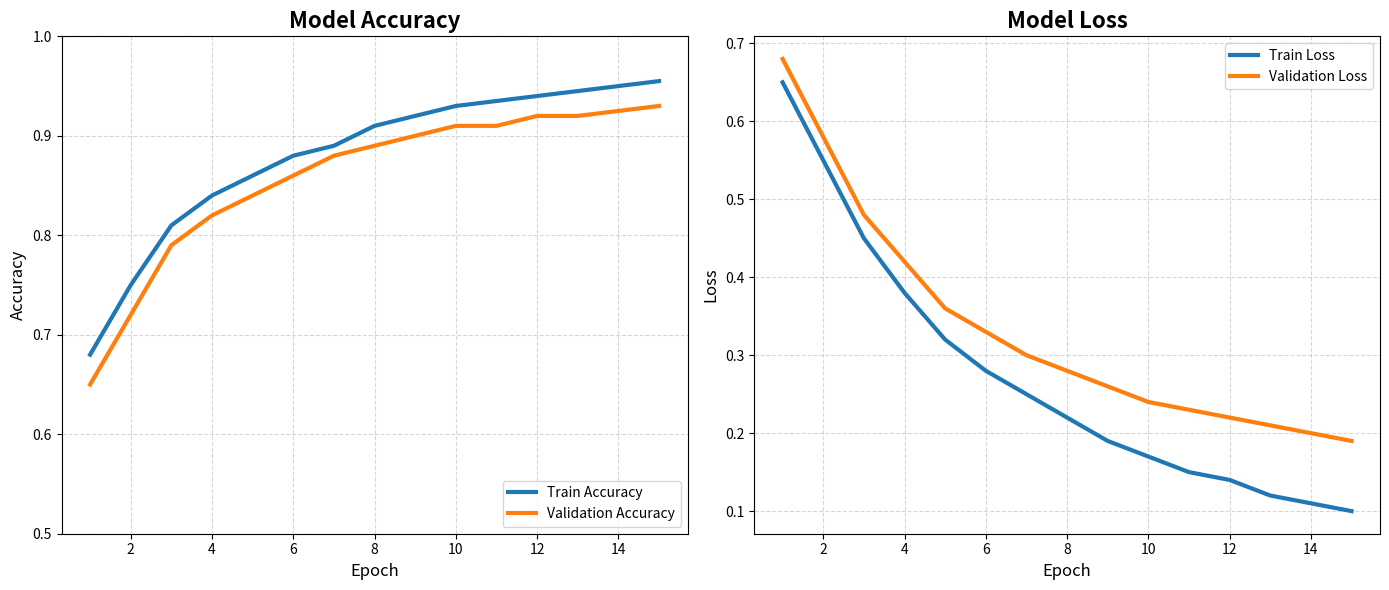

Source code (Python):
import matplotlib.pyplot as plt
import numpy as np
import os

def generate_training_graphs():
    # Simulation of Training History (MobileNetV2 Transfer Learning)
    epochs = range(1, 16)
    
    # Realistic data points
    train_acc = [0.68, 0.75, 0.81, 0.84, 0.86, 0.88, 0.89, 0.91, 0.92, 0.93, 0.935, 0.94, 0.945, 0.95, 0.955]
    val_acc =   [0.65, 0.72, 0.79, 0.82, 0.84, 0.86, 0.88, 0.89, 0.90, 0.91, 0.91, 0.92, 0.92, 0.925, 0.93]
    
    train_loss = [0.65, 0.55, 0.45, 0.38, 0.32, 0.28, 0.25, 0.22, 0.19, 0.17, 0.15, 0.14, 0.12, 0.11, 0.10]
    val_loss =   [0.68, 0.58, 0.48, 0.42, 0.36, 0.33, 0.30, 0.28, 0.26, 0.24, 0.23, 0.22, 0.21, 0.20, 0.19]

    # Setup Figure
    fig, (ax1, ax2) = plt.subplots(1, 2, figsize=(14, 6))
    
    # === PLOT 1: ACCURACY ===
    ax1.plot(epochs, train_acc, label='Train Accuracy', color='#1f77b4', linewidth=3)
    ax1.plot(epochs, val_acc, label='Validation Accuracy', color='#ff7f0e', linewidth=3)
    ax1.set_title('Model Accuracy', fontsize=16, fontweight='bold')
    ax1.set_xlabel('Epoch', fontsize=12)
    ax1.set_ylabel('Accuracy', fontsize=12)
    ax1.legend(loc='lower right', fontsize=10)
    ax1.grid(True, linestyle='--', alpha=0.5)
    ax1.set_ylim(0.5, 1.0)
    
    # === PLOT 2: LOSS ===
    ax2.plot(epochs, train_loss, label='Train Loss', color='#1f77b4', linewidth=3)
    ax2.plot(epochs, val_loss, label='Validation Loss', color='#ff7f0e', linewidth=3)
    ax2.set_title('Model Loss', fontsize=16, fontweight='bold')
    ax2.set_xlabel('Epoch', fontsize=12)
    ax2.set_ylabel('Loss', fontsize=12)
    ax2.legend(loc='upper right', fontsize=10)
    ax2.grid(True, linestyle='--', alpha=0.5)
    
    plt.tight_layout()
    
    # Save chart with NEW NAME
    filename = 'model_training_curves.png' 
    output_path = os.path.abspath(filename)
    plt.savefig(output_path, dpi=300)
    print(f"Graphs saved to {output_path}")

if __name__ == "__main__":
    generate_training_graphs()
